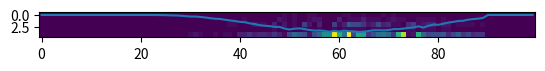

Python code for this plot:
# the task of recognizing the distance between two dots.

import numpy as np
import matplotlib.pyplot as plt

def kWTA(cells, sparsity):
    n_active = max(int(sparsity * cells.size), 1)
    winners = np.argsort(cells)[-n_active:]
    sdr = np.zeros(cells.shape, dtype=cells.dtype)
    sdr[winners] = 1
    return sdr

N = 100
x = np.zeros(N, dtype=int)


# I think the task should be solved through saccades. One of the dot is a salient feature, so we need
# to center the vector around the dot
# or for simplicity skip centering and make new centered vector

x[N // 2] = 1  # first dot
# j = np.random.randint(10, N-10)
j = 70  # second dot
x[j] = 1

print(j)

#layers init
N_l1 = 100
N_l2 = 100
N_l3 = 100
N_l4 = 100
l1 = np.zeros(N_l1)
l2 = np.zeros(N_l2)
l3 = np.zeros(N_l3)
l4 = np.zeros(N_l4)

w_x1 = np.zeros((N_l1, N))
w_12 = np.zeros((N_l2, N_l1))
w_23 = np.zeros((N_l3, N_l2))
w_34 = np.zeros((N_l4, N_l3))


# topographical connections init
rf = 10
k = rf
for i in range(rf, N_l1 - rf):
    weights = np.zeros(N)
    weights[k-rf:k+rf] = 1
    w_x1[i] = weights
    k += 1

rf = 10
k = rf
for i in range(rf, N_l2 - rf):
    weights = np.zeros(N_l1)
    weights[k-rf:k+rf] = 1
    w_12[i] = weights
    k += 1


rf = 10
k = rf
for i in range(rf, N_l3 - rf):
    weights = np.zeros(N_l2)
    weights[k-rf:k+rf] = 1
    w_23[i] = weights
    k += 1

rf = 10
k = rf
for i in range(rf, N_l4 - rf):
    weights = np.zeros(N_l3)
    weights[k-rf:k+rf] = 1
    w_34[i] = weights
    k += 1


# do iteration to average response
iters = 500
data = np.zeros((iters, N_l3))
for i in range(iters):
    w_x1N = w_x1 * np.random.binomial(1, 0.2, size=(N_l1, N))
    w_12N = w_12 * np.random.binomial(1, 0.2, size=(N_l2, N_l1))
    w_23N = w_23 * np.random.binomial(1, 0.2, size=(N_l3, N_l2))
    w_34N = w_34 * np.random.binomial(1, 0.2, size=(N_l4, N_l3))
    l1 = np.dot(w_x1N, x)
    l2 = np.dot(w_12N, l1)
    l3 = np.dot(w_23N, l2)
    l4 = np.dot(w_34N, l3)
    data[i] = l3


plt.plot(np.mean(data, axis=0))
plt.imshow([l1, l2, l3, kWTA(l3, 0.2), l4])
plt.show()


#TODO: add attention (and WTA) across layers


